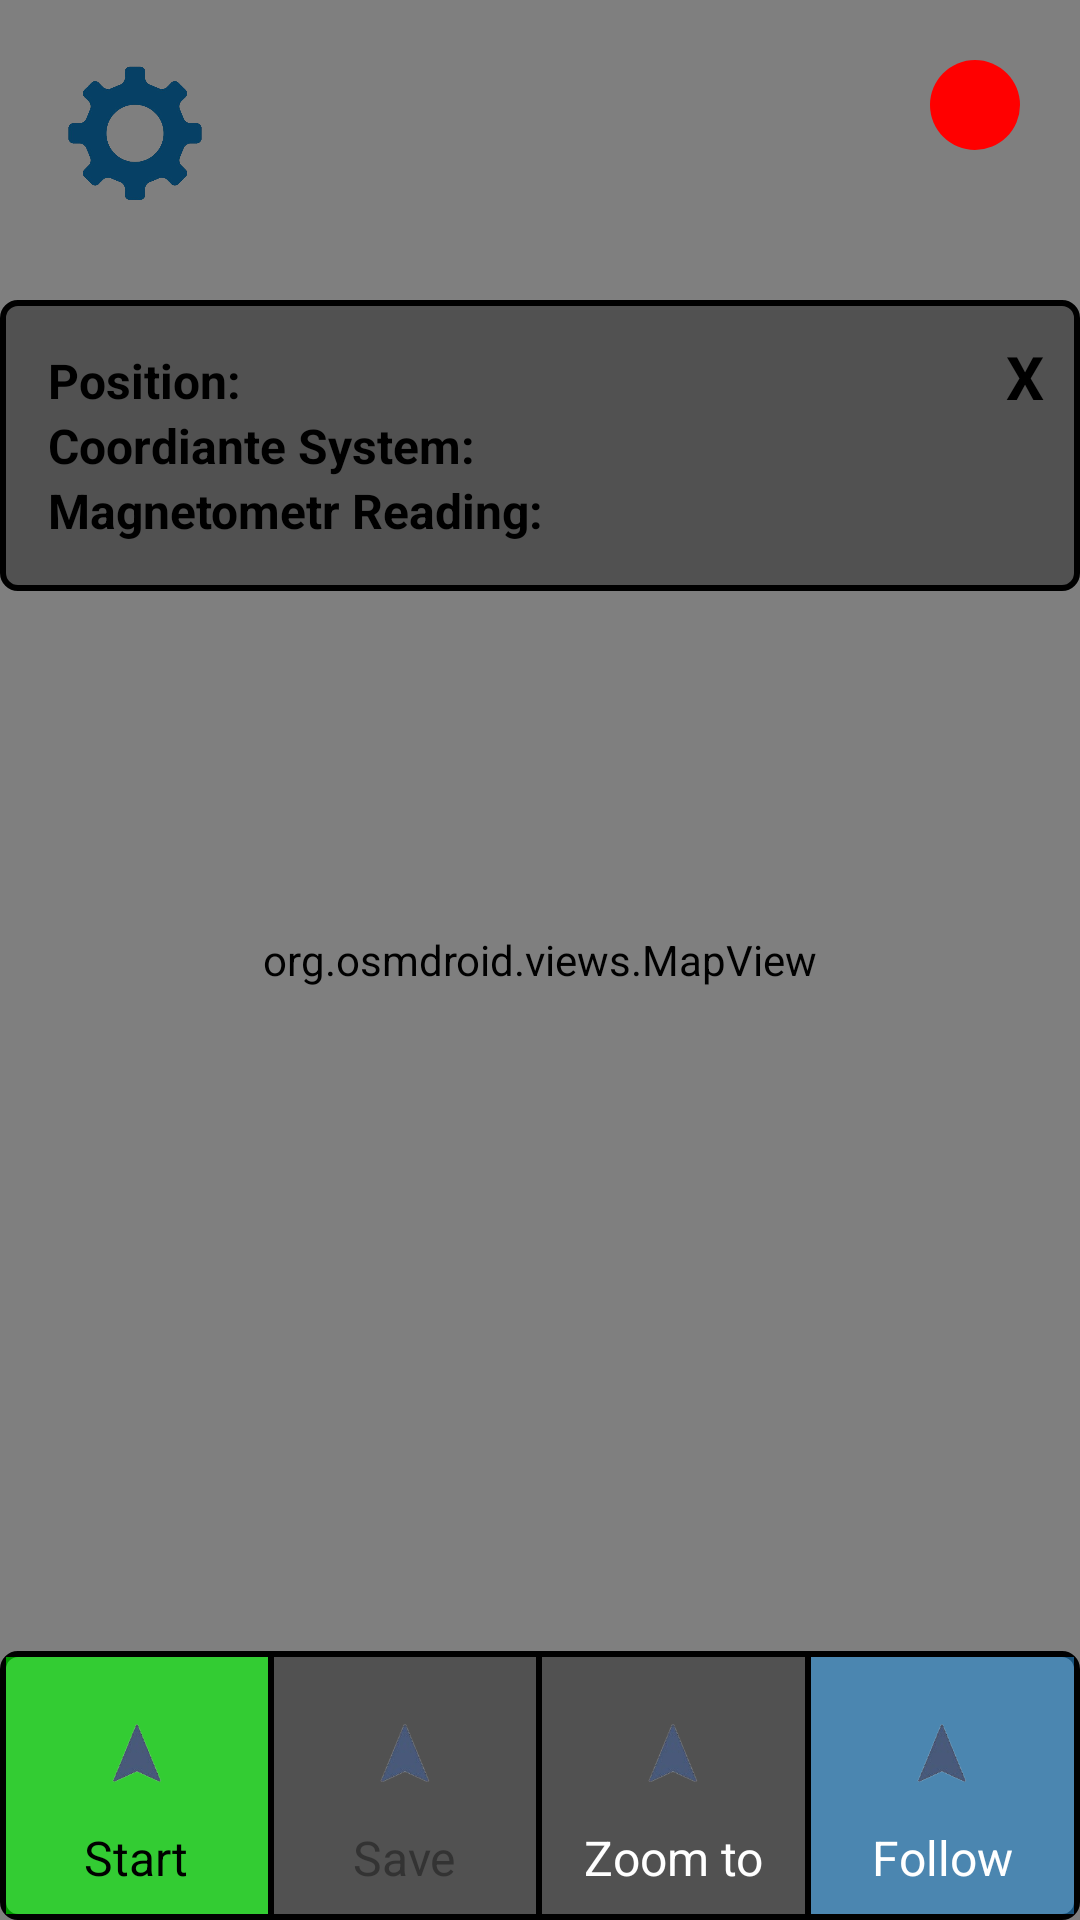

Layout XML and referenced resources for this Android screen:
<!-- AndroidManifest.xml: application theme Theme.MagneticHeatmap -->
<!-- res/layout/activity_main.xml -->
<?xml version="1.0" encoding="utf-8"?>
<androidx.coordinatorlayout.widget.CoordinatorLayout
    xmlns:android="http://schemas.android.com/apk/res/android"
    xmlns:app="http://schemas.android.com/apk/res-auto"
    xmlns:tools="http://schemas.android.com/tools"
    android:id="@+id/coordinator_layout"
    android:layout_width="match_parent"
    android:layout_height="match_parent">

    <org.osmdroid.views.MapView
        android:id="@+id/map"
        android:layout_width="fill_parent"
        android:layout_height="match_parent">

    </org.osmdroid.views.MapView>

    <View
        android:id="@+id/fixStatus"
        android:layout_width="30dp"
        android:layout_height="30dp"
        android:layout_alignParentTop="true"
        android:layout_gravity="top|end"
        android:layout_marginTop="20dp"
        android:layout_marginEnd="20dp"
        android:background="@drawable/red_circle" />

    <ImageButton
        android:id="@+id/settingsBtn"
        android:contentDescription="@string/settingsDescription"
        android:layout_width="50dp"
        android:layout_height="50dp"
        android:layout_gravity="top|start"
        android:layout_marginStart="20dp"
        android:layout_marginTop="20dp"
        android:scaleType="fitCenter"
        android:background="@android:color/transparent"
        app:srcCompat="@drawable/settings_icon" />

    <LinearLayout
        android:id="@+id/menu_container"
        android:orientation="horizontal"
        android:layout_width="match_parent"
        android:layout_height="wrap_content"
        android:layout_gravity="bottom|center_horizontal"
        android:background="@drawable/border">

        <LinearLayout
            android:orientation="vertical"
            android:layout_width="0dp"
            android:layout_weight="1"
            android:layout_height="wrap_content"
            android:clickable="true"
            android:focusable="true"
            android:id="@+id/measurement"
            android:padding="8dp"
            android:gravity="center"
            android:background="@color/t_green">


            <ImageView
                android:src="@drawable/arrow"
                android:contentDescription="@string/startDescription"
                android:layout_width="48dp"
                android:layout_height="48dp" />

            <TextView
                android:id="@+id/measurementText"
                android:text="@string/startBtn"
                android:layout_width="wrap_content"
                android:layout_height="wrap_content"
                android:gravity="center"
                android:textColor="@color/black"
                android:textSize="16sp"/>

        </LinearLayout>
        <View
            android:layout_width="2dp"
            android:layout_height="match_parent"
            android:background="@color/black" />
        <LinearLayout
            android:orientation="vertical"
            android:layout_width="0dp"
            android:layout_weight="1"
            android:layout_height="wrap_content"
            android:clickable="true"
            android:focusable="true"
            android:id="@+id/save_measurement"
            android:padding="8dp"
            android:gravity="center"
            android:background="@color/t_grey">


            <ImageView
                android:src="@drawable/arrow"
                android:contentDescription="@string/saveDescription"
                android:layout_width="48dp"
                android:layout_height="48dp" />

            <TextView
                android:id="@+id/save_measurementText"
                android:text="@string/saveBtn"
                android:layout_width="wrap_content"
                android:layout_height="wrap_content"
                android:gravity="center"
                android:textColor="@color/grey"
                android:textSize="16sp"/>

        </LinearLayout>
        <View
            android:layout_width="2dp"
            android:layout_height="match_parent"
            android:background="@color/black" />
        <LinearLayout
            android:orientation="vertical"
            android:layout_width="0dp"
            android:layout_weight="1"
            android:layout_height="wrap_content"
            android:clickable="true"
            android:focusable="true"
            android:id="@+id/center_map"
            android:padding="8dp"
            android:gravity="center"
            android:background="@color/t_grey">


            <ImageView
                android:src="@drawable/arrow"
                android:contentDescription="@string/zoomDescription"
                android:layout_width="48dp"
                android:layout_height="48dp" />

            <TextView
                android:text="@string/zoomBtn"
                android:layout_width="wrap_content"
                android:layout_height="wrap_content"
                android:gravity="center"
                android:textColor="@color/white"
                android:textSize="16sp"/>

        </LinearLayout>
        <View
            android:layout_width="2dp"
            android:layout_height="match_parent"
            android:background="@color/black" />
        <LinearLayout
            android:orientation="vertical"
            android:layout_width="0dp"
            android:layout_weight="1"
            android:layout_height="wrap_content"
            android:clickable="true"
            android:focusable="true"
            android:id="@+id/follow_position"
            android:padding="8dp"
            android:gravity="center"
            android:background="@color/t_blue">


            <ImageView
                android:src="@drawable/arrow"
                android:contentDescription="@string/followDescription"
                android:layout_width="48dp"
                android:layout_height="48dp" />

            <TextView
                android:id="@+id/followLocationText"
                android:text="@string/followBtn"
                android:layout_width="wrap_content"
                android:layout_height="wrap_content"
                android:gravity="center"
                android:textColor="@color/white"
                android:textSize="16sp"/>

        </LinearLayout>
    </LinearLayout>

    
    <FrameLayout
        android:layout_width="match_parent"
        android:layout_height="wrap_content"
        android:id="@+id/infoPanel">


        <LinearLayout

            android:layout_width="match_parent"
            android:layout_height="wrap_content"
            android:orientation="vertical"
            android:background="@drawable/border_panel"
            android:padding="16dp"
            android:layout_gravity="top"
            android:layout_marginTop="100dp"
            >
            <TextView
                android:id="@+id/textPosition"
                android:layout_width="wrap_content"
                android:layout_height="wrap_content"
                android:textColor="@color/black"
                android:text="@string/position"
                android:textSize="16sp"
                android:textStyle="bold" />

            <TextView
                android:id="@+id/textCoordinateSystem"
                android:layout_width="wrap_content"
                android:layout_height="wrap_content"
                android:textColor="@color/black"
                android:text="@string/coordinateSystem"
                android:textSize="16sp"
                android:textStyle="bold" />

            <TextView
                android:id="@+id/textMagnetometer"
                android:layout_width="wrap_content"
                android:layout_height="wrap_content"
                android:textColor="@color/black"
                android:text="@string/magentoReading"
                android:textSize="16sp"
                android:textStyle="bold" />

        </LinearLayout>
        
        <TextView
            android:id="@+id/closePanel"
            android:layout_width="wrap_content"
            android:layout_height="wrap_content"
            android:text="@string/exitBtn"
            android:textSize="20sp"
            android:textStyle="bold"
            android:padding="12dp"
            android:layout_marginTop="100dp"
            android:layout_gravity="top|end"
            android:textColor="@android:color/black"
            android:background="?attr/selectableItemBackgroundBorderless" />
    </FrameLayout>

</androidx.coordinatorlayout.widget.CoordinatorLayout>
<!-- resources referenced by this layout -->
<resources>
  <color name="black">#FF000000</color>
  <color name="grey">#333333</color>
  <color name="t_blue">#99288AD1</color>
  <color name="t_green">#9900FF00</color>
  <color name="t_grey">#99333333</color>
  <color name="white">#FFFFFFFF</color>
  <!-- drawable arrow: png bitmap (drawable, 9798 bytes) -->
  <!-- drawable border (drawable) -->
  <?xml version="1.0" encoding="utf-8"?>
  <shape xmlns:android="http://schemas.android.com/apk/res/android"
      android:shape="rectangle">
  
      <solid android:color="@android:color/transparent" />
  
      <stroke
          android:width="2dp"
          android:color="@color/black" />
  
      <corners android:radius="5dp" />
  
      <padding
          android:left="2dp"
          android:top="2dp"
          android:right="2dp"
          android:bottom="2dp" />
  
  </shape>
  <!-- drawable border_panel (drawable) -->
  <?xml version="1.0" encoding="utf-8"?>
  <shape xmlns:android="http://schemas.android.com/apk/res/android"
      android:shape="rectangle">
  
      <solid android:color="@color/t_grey" />
  
      <stroke
          android:width="2dp"
          android:color="@color/black" />
  
      <corners android:radius="5dp" />
  
      <padding
          android:left="2dp"
          android:top="2dp"
          android:right="2dp"
          android:bottom="2dp" />
  
  </shape>
  <!-- drawable red_circle (drawable) -->
  <?xml version="1.0" encoding="utf-8"?>
  <shape xmlns:android="http://schemas.android.com/apk/res/android"
      android:shape="oval">
      <solid android:color="@color/red"/>
  </shape>
  <!-- drawable settings_icon: png bitmap (drawable, 71839 bytes) -->
  <string name="coordinateSystem">Coordiante System: </string>
  <string name="exitBtn" translatable="false">X</string>
  <string name="followBtn">Follow</string>
  <string name="followDescription">Enable or disable follow position image</string>
  <string name="magentoReading">Magnetometr Reading: </string>
  <string name="position">Position: </string>
  <string name="saveBtn">Save</string>
  <string name="saveDescription">Saving image</string>
  <string name="settingsDescription">"Settings image "</string>
  <string name="startBtn">Start</string>
  <string name="startDescription">Starting pausing and resume image</string>
  <string name="zoomBtn">Zoom to</string>
  <string name="zoomDescription">Zooming to position image</string>
  <style name="Theme.MagneticHeatmap" parent="Base.Theme.MagneticHeatmap" />
  <color name="red">#FFFF0000</color>
  <style name="Base.Theme.MagneticHeatmap" parent="Theme.Material3.DayNight.NoActionBar">
          
          
      </style>
</resources>
